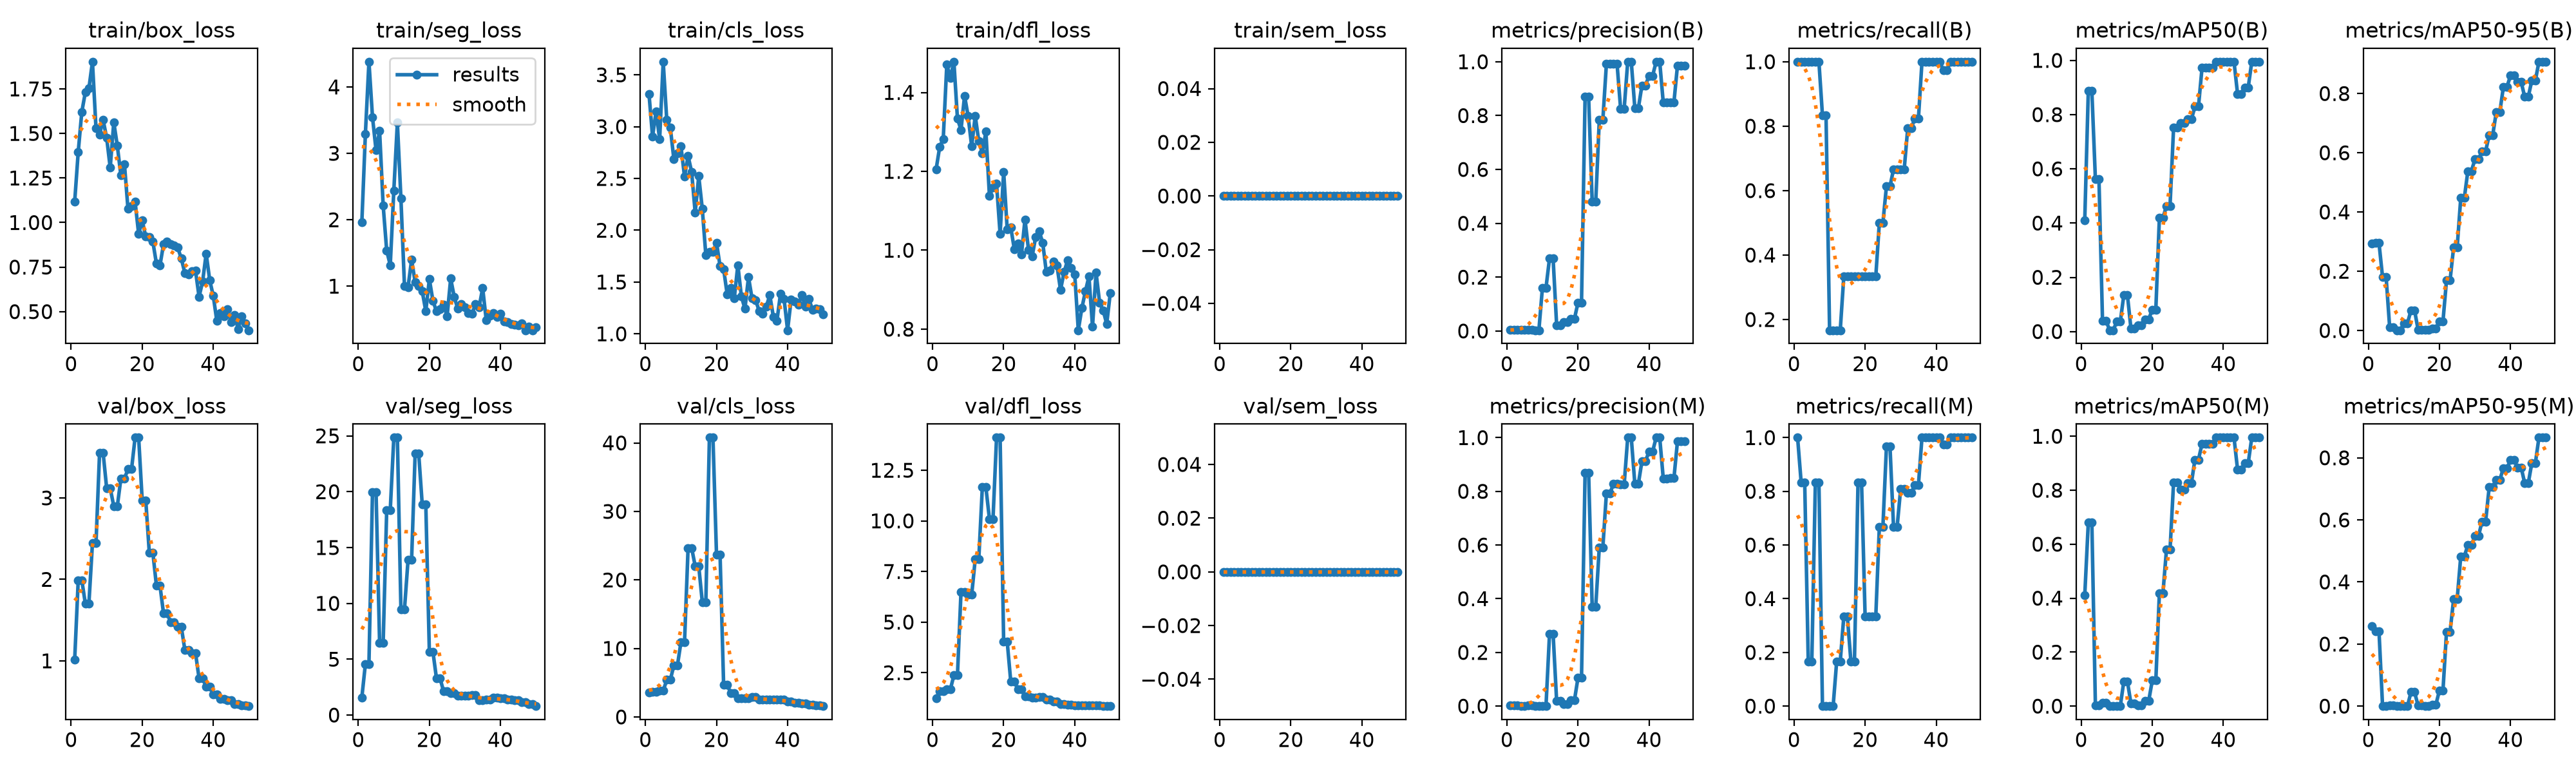

The data file committed next to this chart (first rows):
epoch, time, train/box_loss, train/seg_loss, train/cls_loss, train/dfl_loss, train/sem_loss, metrics/precision(B), metrics/recall(B), metrics/mAP50(B), metrics/mAP50-95(B), metrics/precision(M), metrics/recall(M), metrics/mAP50(M), metrics/mAP50-95(M), val/box_loss, val/seg_loss, val/cls_loss, val/dfl_loss, val/sem_loss, lr/pg0, lr/pg1, lr/pg2
1, 13.24, 1.117, 1.96, 3.316, 1.205, 0, 0.00333, 1, 0.4098, 0.2939, 0.00333, 1, 0.4098, 0.2571, 1.016, 1.569, 3.528, 1.233, 0, 0.0003333, 0.0003333, 0.0003333
2, 22.06, 1.397, 3.292, 2.906, 1.262, 0, 0.00333, 1, 0.8867, 0.2948, 0.00278, 0.8333, 0.6804, 0.2405, 1.991, 4.567, 3.634, 1.599, 0, 0.0009802, 0.0009802, 0.0009802
3, 30.09, 1.62, 4.38, 3.145, 1.282, 0, 0.00333, 1, 0.8867, 0.2948, 0.00278, 0.8333, 0.6804, 0.2405, 1.991, 4.567, 3.634, 1.599, 0, 0.001601, 0.001601, 0.001601
4, 38.41, 1.731, 3.545, 2.878, 1.471, 0, 0.00333, 1, 0.5612, 0.1803, 0.00056, 0.1667, 0.00196, 0.0002, 1.703, 19.98, 3.824, 1.675, 0, 0.001881, 0.001881, 0.001881
5, 46.55, 1.753, 3.046, 3.627, 1.437, 0, 0.00333, 1, 0.5612, 0.1803, 0.00056, 0.1667, 0.00196, 0.0002, 1.703, 19.98, 3.824, 1.675, 0, 0.001842, 0.001842, 0.001842
6, 54.64, 1.902, 3.336, 3.067, 1.478, 0, 0.00333, 1, 0.04059, 0.01024, 0.00278, 0.8333, 0.0115, 0.00331, 2.443, 6.451, 5.409, 2.376, 0, 0.001802, 0.001802, 0.001802
7, 62.72, 1.528, 2.216, 2.992, 1.334, 0, 0.00333, 1, 0.04059, 0.01024, 0.00278, 0.8333, 0.0115, 0.00331, 2.443, 6.451, 5.409, 2.376, 0, 0.001762, 0.001762, 0.001762
8, 70.81, 1.494, 1.534, 2.686, 1.305, 0, 0.00278, 0.8333, 0.00486, 0.00087, 0, 0, 0, 0, 3.552, 18.37, 7.526, 6.502, 0, 0.001723, 0.001723, 0.001723
9, 79.29, 1.576, 1.316, 2.745, 1.392, 0, 0.00278, 0.8333, 0.00486, 0.00087, 0, 0, 0, 0, 3.552, 18.37, 7.526, 6.502, 0, 0.001683, 0.001683, 0.001683
10, 87.28, 1.475, 2.44, 2.808, 1.34, 0, 0.1604, 0.1667, 0.03628, 0.024, 0, 0, 0, 0, 3.119, 24.84, 10.93, 6.348, 0, 0.001644, 0.001644, 0.001644
11, 95.34, 1.308, 3.465, 2.518, 1.263, 0, 0.1604, 0.1667, 0.03628, 0.024, 0, 0, 0, 0, 3.119, 24.84, 10.93, 6.348, 0, 0.001604, 0.001604, 0.001604
12, 103.3, 1.563, 2.318, 2.717, 1.341, 0, 0.2699, 0.1667, 0.1353, 0.06828, 0.2699, 0.1667, 0.09221, 0.04499, 2.899, 9.46, 24.67, 8.107, 0, 0.001564, 0.001564, 0.001564
13, 111.2, 1.431, 0.9982, 2.563, 1.276, 0, 0.2699, 0.1667, 0.1353, 0.06828, 0.2699, 0.1667, 0.09221, 0.04499, 2.899, 9.46, 24.67, 8.107, 0, 0.001525, 0.001525, 0.001525
14, 119.2, 1.264, 0.9849, 2.169, 1.246, 0, 0.02205, 0.3333, 0.01136, 0.00257, 0.01924, 0.3333, 0.00931, 0.00199, 3.236, 13.88, 22.04, 11.66, 0, 0.001485, 0.001485, 0.001485
15, 127.1, 1.329, 1.397, 2.523, 1.301, 0, 0.02205, 0.3333, 0.01136, 0.00257, 0.01924, 0.3333, 0.00931, 0.00199, 3.236, 13.88, 22.04, 11.66, 0, 0.001446, 0.001446, 0.001446
16, 135.1, 1.076, 1.061, 2.207, 1.137, 0, 0.03307, 0.3333, 0.02424, 0.00279, 0.00723, 0.1667, 0.00176, 0.00037, 3.354, 23.4, 16.77, 10.09, 0, 0.001406, 0.001406, 0.001406
17, 143.1, 1.093, 0.9996, 1.758, 1.159, 0, 0.03307, 0.3333, 0.02424, 0.00279, 0.00723, 0.1667, 0.00176, 0.00037, 3.354, 23.4, 16.77, 10.09, 0, 0.001366, 0.001366, 0.001366
18, 150.4, 1.118, 0.9207, 1.791, 1.168, 0, 0.04495, 0.3333, 0.04558, 0.00615, 0.02119, 0.8333, 0.01979, 0.00446, 3.74, 18.84, 40.78, 14.11, 0, 0.001327, 0.001327, 0.001327
19, 157.5, 0.9362, 0.6237, 1.791, 1.041, 0, 0.04495, 0.3333, 0.04558, 0.00615, 0.02119, 0.8333, 0.01979, 0.00446, 3.74, 18.84, 40.78, 14.11, 0, 0.001287, 0.001287, 0.001287
20, 165.5, 1.012, 1.105, 1.881, 1.199, 0, 0.1048, 0.3333, 0.081, 0.03133, 0.1048, 0.3333, 0.09467, 0.05064, 2.971, 5.681, 23.71, 4.025, 0, 0.001248, 0.001248, 0.001248
21, 173.6, 0.9211, 0.7808, 1.654, 1.053, 0, 0.1048, 0.3333, 0.081, 0.03133, 0.1048, 0.3333, 0.09467, 0.05064, 2.971, 5.681, 23.71, 4.025, 0, 0.001208, 0.001208, 0.001208
22, 181.7, 0.9197, 0.6233, 1.626, 1.058, 0, 0.8693, 0.3333, 0.4189, 0.1701, 0.8693, 0.3333, 0.4189, 0.24, 2.327, 3.295, 4.697, 2.06, 0, 0.001168, 0.001168, 0.001168
23, 189.7, 0.8921, 0.6516, 1.383, 1.003, 0, 0.8693, 0.3333, 0.4189, 0.1701, 0.8693, 0.3333, 0.4189, 0.24, 2.327, 3.295, 4.697, 2.06, 0, 0.001129, 0.001129, 0.001129
24, 197.8, 0.7697, 0.7167, 1.443, 1.018, 0, 0.4798, 0.5, 0.4637, 0.2816, 0.3708, 0.6667, 0.58, 0.345, 1.924, 2.139, 3.487, 1.692, 0, 0.001089, 0.001089, 0.001089
25, 205.7, 0.7589, 0.5484, 1.343, 0.9887, 0, 0.4798, 0.5, 0.4637, 0.2816, 0.3708, 0.6667, 0.58, 0.345, 1.924, 2.139, 3.487, 1.692, 0, 0.00105, 0.00105, 0.00105
26, 213.9, 0.8783, 1.114, 1.663, 1.078, 0, 0.7839, 0.6129, 0.7524, 0.4471, 0.5909, 0.966, 0.829, 0.4822, 1.583, 1.977, 2.768, 1.341, 0, 0.00101, 0.00101, 0.00101
27, 221.9, 0.8949, 0.8392, 1.361, 1.001, 0, 0.7839, 0.6129, 0.7524, 0.4471, 0.5909, 0.966, 0.829, 0.4822, 1.583, 1.977, 2.768, 1.341, 0, 0.0009704, 0.0009704, 0.0009704
28, 229.9, 0.8778, 0.6591, 1.242, 0.9837, 0, 0.9913, 0.6667, 0.7697, 0.5381, 0.7919, 0.6667, 0.8013, 0.5186, 1.476, 1.75, 2.764, 1.277, 0, 0.0009308, 0.0009308, 0.0009308
29, 237.7, 0.8721, 0.7342, 1.547, 1.033, 0, 0.9913, 0.6667, 0.7697, 0.5381, 0.7919, 0.6667, 0.8013, 0.5186, 1.476, 1.75, 2.764, 1.277, 0, 0.0008912, 0.0008912, 0.0008912
30, 245.7, 0.8592, 0.6827, 1.341, 1.049, 0, 0.9921, 0.6667, 0.7822, 0.578, 0.8285, 0.8091, 0.8255, 0.5484, 1.416, 1.758, 2.891, 1.287, 0, 0.0008516, 0.0008516, 0.0008516
31, 253.4, 0.7981, 0.5993, 1.326, 1.018, 0, 0.9921, 0.6667, 0.7822, 0.578, 0.8285, 0.8091, 0.8255, 0.5484, 1.416, 1.758, 2.891, 1.287, 0, 0.000812, 0.000812, 0.000812
32, 261.4, 0.7161, 0.5858, 1.221, 0.9446, 0, 0.8256, 0.7946, 0.8295, 0.6048, 0.8256, 0.7946, 0.9133, 0.5949, 1.136, 1.764, 2.504, 1.172, 0, 0.0007724, 0.0007724, 0.0007724
33, 269.2, 0.7095, 0.7271, 1.192, 0.9485, 0, 0.8256, 0.7946, 0.8295, 0.6048, 0.8256, 0.7946, 0.9133, 0.5949, 1.136, 1.764, 2.504, 1.172, 0, 0.0007328, 0.0007328, 0.0007328
34, 277.1, 0.7286, 0.6846, 1.263, 0.9719, 0, 1, 0.8239, 0.9721, 0.6598, 1, 0.8239, 0.9721, 0.705, 1.096, 1.353, 2.518, 1.081, 0, 0.0006932, 0.0006932, 0.0006932
35, 285.2, 0.7295, 0.972, 1.373, 0.9609, 0, 1, 0.8239, 0.9721, 0.6598, 1, 0.8239, 0.9721, 0.705, 1.096, 1.353, 2.518, 1.081, 0, 0.0006536, 0.0006536, 0.0006536
36, 293.4, 0.5832, 0.4923, 1.165, 0.8995, 0, 0.8282, 1, 0.9721, 0.7378, 0.8282, 1, 0.9721, 0.7297, 0.7863, 1.392, 2.53, 0.9539, 0, 0.000614, 0.000614, 0.000614
37, 301.6, 0.669, 0.5546, 1.125, 0.9445, 0, 0.8282, 1, 0.9721, 0.7378, 0.8282, 1, 0.9721, 0.7297, 0.7863, 1.392, 2.53, 0.9539, 0, 0.0005744, 0.0005744, 0.0005744
38, 309.8, 0.8255, 0.5988, 1.386, 0.9749, 0, 0.9121, 1, 0.995, 0.8222, 0.9121, 1, 0.995, 0.7664, 0.6819, 1.539, 2.51, 0.924, 0, 0.0005348, 0.0005348, 0.0005348
39, 317.7, 0.6763, 0.5378, 1.34, 0.9557, 0, 0.9121, 1, 0.995, 0.8222, 0.9121, 1, 0.995, 0.7664, 0.6819, 1.539, 2.51, 0.924, 0, 0.0004952, 0.0004952, 0.0004952
40, 325.8, 0.5881, 0.5822, 1.035, 0.9386, 0, 0.9481, 1, 0.995, 0.8609, 0.9481, 1, 0.995, 0.7923, 0.589, 1.482, 2.27, 0.8991, 0, 0.0004556, 0.0004556, 0.0004556
41, 333.8, 0.4473, 0.4689, 1.331, 0.7972, 0, 0.9481, 1, 0.995, 0.8609, 0.9481, 1, 0.995, 0.7923, 0.589, 1.482, 2.27, 0.8991, 0, 0.000416, 0.000416, 0.000416
42, 342, 0.4936, 0.4602, 1.314, 0.8531, 0, 1, 0.9734, 0.995, 0.8389, 1, 0.9734, 0.995, 0.7689, 0.5307, 1.386, 2.094, 0.8935, 0, 0.0003764, 0.0003764, 0.0003764
43, 349.8, 0.4738, 0.4298, 1.278, 0.8959, 0, 1, 0.9734, 0.995, 0.8389, 1, 0.9734, 0.995, 0.7689, 0.5307, 1.386, 2.094, 0.8935, 0, 0.0003368, 0.0003368, 0.0003368
44, 357.8, 0.5145, 0.4249, 1.374, 0.9337, 0, 0.8481, 1, 0.8764, 0.7888, 0.8481, 1, 0.8764, 0.7181, 0.5134, 1.301, 1.961, 0.8828, 0, 0.0002972, 0.0002972, 0.0002972
45, 365.6, 0.4415, 0.4083, 1.261, 0.8066, 0, 0.8481, 1, 0.8764, 0.7888, 0.8481, 1, 0.8764, 0.7181, 0.5134, 1.301, 1.961, 0.8828, 0, 0.0002576, 0.0002576, 0.0002576
46, 373.3, 0.4806, 0.438, 1.336, 0.9434, 0, 0.8487, 1, 0.9007, 0.8441, 0.8487, 1, 0.9007, 0.7832, 0.4698, 1.161, 1.819, 0.8761, 0, 0.000218, 0.000218, 0.000218
47, 381.1, 0.4023, 0.3365, 1.234, 0.867, 0, 0.8487, 1, 0.9007, 0.8441, 0.8487, 1, 0.9007, 0.7832, 0.4698, 1.161, 1.819, 0.8761, 0, 0.0001784, 0.0001784, 0.0001784
48, 388.8, 0.4749, 0.388, 1.241, 0.8474, 0, 0.9861, 1, 0.995, 0.9073, 0.9861, 1, 0.995, 0.8651, 0.4547, 0.9729, 1.713, 0.865, 0, 0.0001388, 0.0001388, 0.0001388
49, 396.6, 0.4335, 0.3368, 1.237, 0.8132, 0, 0.9861, 1, 0.995, 0.9073, 0.9861, 1, 0.995, 0.8651, 0.4547, 0.9729, 1.713, 0.865, 0, 9.92e-05, 9.92e-05, 9.92e-05
50, 404.4, 0.3956, 0.3795, 1.186, 0.8916, 0, 0.9863, 1, 0.995, 0.9073, 0.9863, 1, 0.995, 0.8651, 0.4445, 0.8015, 1.583, 0.8501, 0, 5.96e-05, 5.96e-05, 5.96e-05
